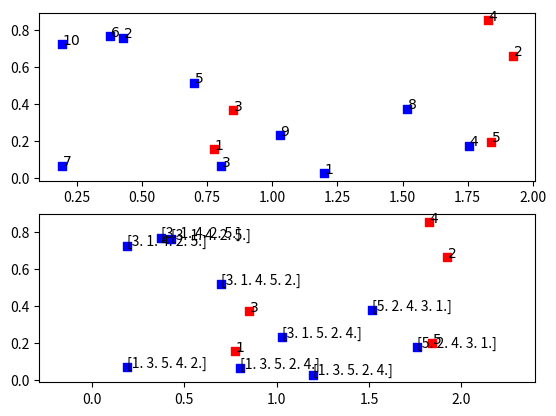

Generate this figure with matplotlib:
# import cplex
# import docplex.mp.model as cpx
import numpy as np
import matplotlib.pyplot as plt

rnd = np.random


def preflist(n, m, r, s):
    # global v
    vp = np.zeros((n + 1, m + 1, r + 1, s + 1))
    N = [i for i in range(1, n + 1)]
    M = [i for i in range(1, m + 1)]
    x_n = rnd.rand(len(N) + 1) * 2
    y_n = rnd.rand(len(N) + 1) * 1
    x_m = rnd.rand(len(M) + 1) * 2
    y_m = rnd.rand(len(M) + 1) * 1
    if __name__ =="__main__":
        plt.figure(1)
        plt.subplot(211)
        plt.scatter(x_n[1:], y_n[1:], c='b', marker='s')
        for i in N:
            plt.annotate('$%d$' % i, (x_n[i] + 0, y_n[i]))
        plt.scatter(x_m[1:], y_m[1:], c='r', marker='s')
        for i in M:
            plt.annotate('$%d$' % i, (x_m[i] + 0, y_m[i]))
    # for i in N:
    #    for j in M:
    #       plt.plot([x_n[i], x_m[j]], [y_n[i], y_m[j]], c='k')
    # plt.show()
    v = np.zeros((n + 1, m + 1))
    for i in N:
        for j in M:
            v[i, j] = np.sqrt((x_n[i] - x_m[j]) ** 2 + (y_n[i] - y_m[j]) ** 2)

        v[i, :] = np.argsort(v[i, :])
        for l in range(1, s + 1):
            if l == 1:
                vp[i, int(v[i, l]), 1, l] = 1
            else:
                vp[i, int(v[i, l]), rnd.randint(2, r, 1), l] = 1

        # print(v)
    #for l in range(1, s + 1):
     #   print(vp[1, :, :, l])
    if __name__ == "__main__":
        plt.subplot(212)
        plt.scatter(x_n[1:], y_n[1:], c='b', marker='s')
        for i in N:
            plt.annotate(str(v[i, 1:]), (x_n[i] + 0, y_n[i]))
        plt.scatter(x_m[1:], y_m[1:], c='r', marker='s')
        for i in M:
            plt.annotate('$%d$' % i, (x_m[i] + 0, y_m[i]))
        plt.show()
        plt.axis('equal')
    return vp

preflist(10, 5, 4, 5)
